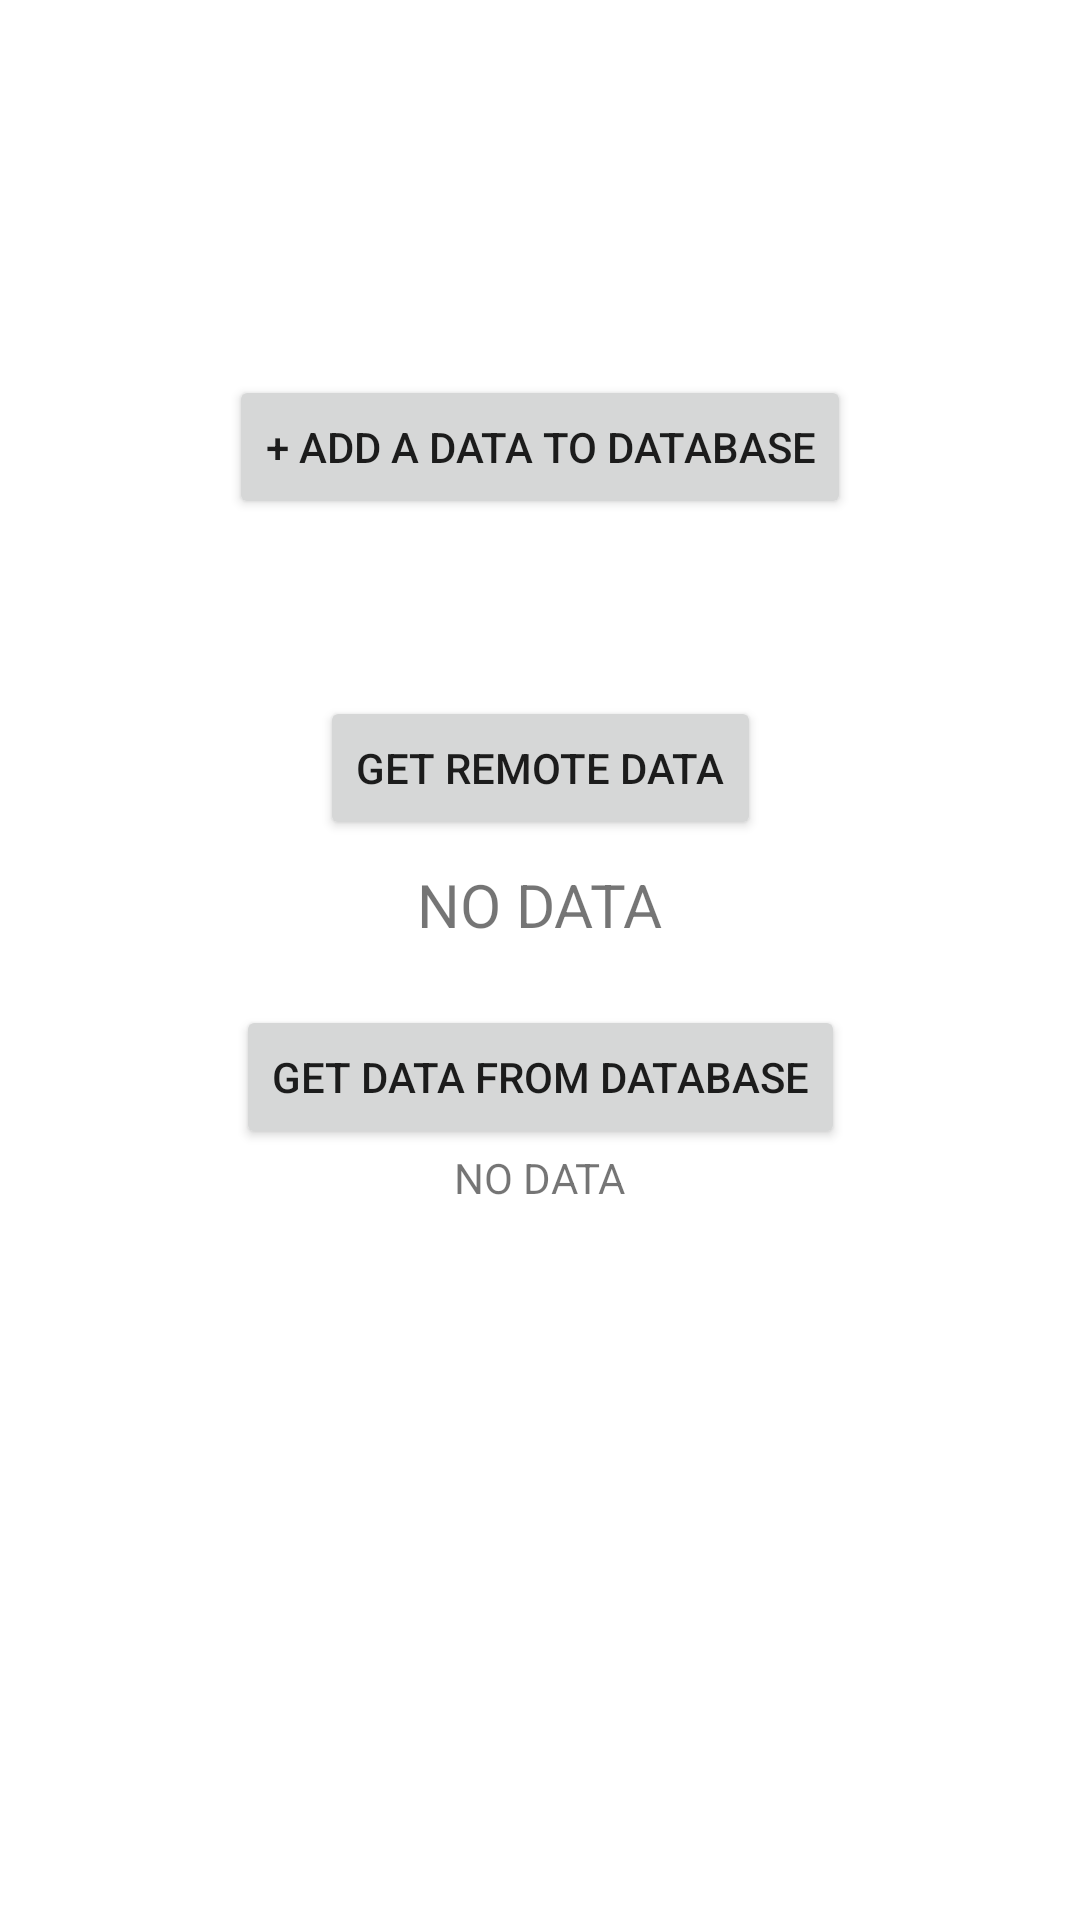

Here is an Android app screen rendered from its layout file. Give the layout XML and the strings, colors and styles it references.
<!-- AndroidManifest.xml: application theme Theme.MasoudCleanArchitecture -->
<!-- res/layout/fragment_home.xml -->
<?xml version="1.0" encoding="utf-8"?>
<androidx.constraintlayout.widget.ConstraintLayout xmlns:android="http://schemas.android.com/apk/res/android"
    xmlns:app="http://schemas.android.com/apk/res-auto"
    xmlns:tools="http://schemas.android.com/tools"
    android:id="@+id/main"
    android:layout_width="match_parent"
    android:layout_height="match_parent"
    tools:context=".presentation.ui.fragment.home.HomeFragment">

    <ProgressBar
        android:id="@+id/progress_circular"
        android:layout_width="match_parent"
        android:layout_height="150dp"
        android:visibility="gone"
        app:layout_constraintTop_toTopOf="parent"
        app:layout_constraintStart_toStartOf="parent"
        app:layout_constraintEnd_toEndOf="parent"
        app:layout_constraintBottom_toBottomOf="parent"
        android:elevation="20dp" />
    <Button
        android:id="@+id/btn_add"
        android:layout_width="wrap_content"
        android:layout_height="wrap_content"
        android:text="+ Add a Data To DataBase"
        app:layout_constraintTop_toTopOf="parent"
        app:layout_constraintStart_toStartOf="parent"
        android:layout_marginTop="125dp"
        app:layout_constraintEnd_toEndOf="parent"
        tools:layout_editor_absoluteX="29dp" />

    <TextView
        android:id="@+id/tv_home"
        android:layout_width="match_parent"
        android:layout_height="wrap_content"
        android:text=""
        android:layout_margin="20dp"
        android:gravity="center"
        app:layout_constraintTop_toBottomOf="@+id/btn_add" />

    <Button
        android:id="@+id/button1"
        android:layout_width="wrap_content"
        android:layout_height="wrap_content"
        android:layout_margin="20dp"
        android:text="Get Remote Data"
        app:layout_constraintEnd_toEndOf="parent"
        app:layout_constraintStart_toStartOf="parent"
        app:layout_constraintTop_toBottomOf="@+id/tv_home" />

    <TextView
        android:id="@+id/textView1"
        android:layout_width="wrap_content"
        android:layout_height="wrap_content"
        android:layout_marginTop="8dp"
        android:text="NO DATA"
        android:textSize="20sp"
        app:layout_constraintEnd_toEndOf="parent"
        app:layout_constraintStart_toStartOf="parent"
        app:layout_constraintTop_toBottomOf="@+id/button1" />

    <TextView
        android:id="@+id/textView2"
        android:layout_width="wrap_content"
        android:layout_height="wrap_content"
        android:text="NO DATA"
        app:layout_constraintTop_toBottomOf="@+id/button2"
        app:layout_constraintEnd_toEndOf="parent"
        app:layout_constraintStart_toStartOf="parent" />

    <Button
        android:id="@+id/button2"
        android:layout_width="wrap_content"
        android:layout_height="wrap_content"
        android:layout_margin="20dp"
        android:text="GET Data From DataBase"
        app:layout_constraintTop_toBottomOf="@+id/textView1"
        app:layout_constraintEnd_toEndOf="parent"
        app:layout_constraintStart_toStartOf="parent" />

</androidx.constraintlayout.widget.ConstraintLayout>
<!-- resources referenced by this layout -->
<resources>
  <style name="Theme.MasoudCleanArchitecture" parent="Theme.MaterialComponents.DayNight.DarkActionBar">
          
          <item name="colorPrimary">@color/purple_500</item>
          <item name="colorPrimaryVariant">@color/purple_700</item>
          <item name="colorOnPrimary">@color/white</item>
          
          <item name="colorSecondary">@color/teal_200</item>
          <item name="colorSecondaryVariant">@color/teal_700</item>
          <item name="colorOnSecondary">@color/black</item>
          
          <item name="android:statusBarColor" tools:targetApi="l">?attr/colorPrimaryVariant</item>
          
      </style>
  <!-- not gathered from this repository: default colours our renderer supplied (Android Studio template values) -->
  <color name="purple_500">#FF6200EE</color>
  <color name="purple_700">#FF3700B3</color>
  <color name="teal_200">#FF03DAC5</color>
  <color name="teal_700">#FF018786</color>
  <color name="black">#FF000000</color>
  <color name="white">#FFFFFFFF</color>
</resources>
